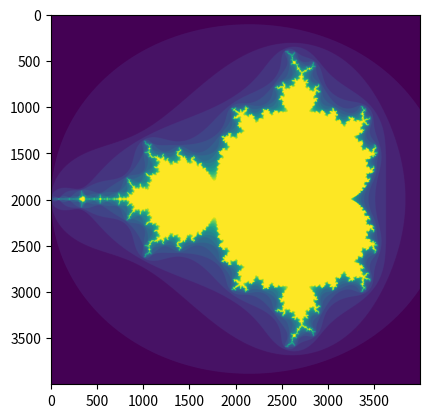

Reproduce this figure in Python.
import numpy as np
import matplotlib.pyplot as plt
def mandelbrot( h,w, maxit=20 ):
    """Returns an image of the Mandelbrot fractal of size (h,w)."""
    y,x = np.ogrid[ -1.4:1.4:h*1j, -2:0.8:w*1j ]
    c = x+y*1j
    z = c
    divtime = maxit + np.zeros(z.shape, dtype=int)

    for i in range(maxit):
        z = z**2 + c
        diverge = z*np.conj(z) > 2**2            # who is diverging
        div_now = diverge & (divtime==maxit)  # who is diverging now
        divtime[div_now] = i                  # note when
        z[diverge] = 2                        # avoid diverging too much

    return divtime
plt.imshow(mandelbrot(4000,4000))
plt.show()
